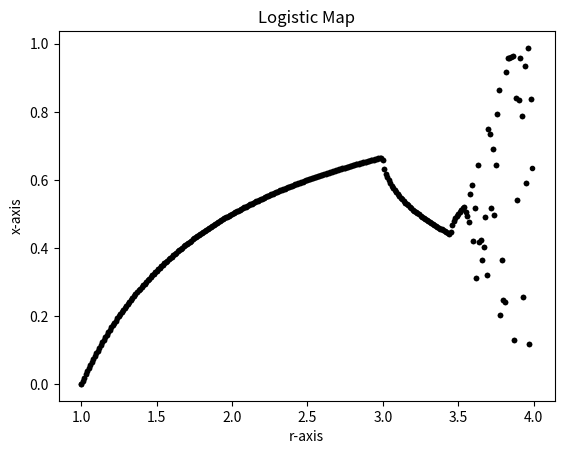

Python code for this plot:
# 3.6 Deterministic chaos and the Feigenbaum plot

import matplotlib.pyplot as plt
import numpy as np

################### Method 1 ###################

x_array=[]

r_array=[]

r=1

x_range=1000

r_space=0.01

r_range = 300

for n in range(r_range):
    x = 1 / 2
    r = 1+n*r_space
    for m in range(x_range):
         x = r*x*(1-x)
    x_array += [x]
    r_array += [r]


plt.plot(r_array,x_array,"k.")
plt.xlabel("r-axis")
plt.ylabel("x-axis")
plt.title("Logistic Map")
plt.show()
plt.savefig("Homework2_Question3.6_LogisticMap.png")

# Answer to questions:

# 1. For a given value of r, a fixed point would gradually be approached on from the initial x value.
# And with r increasing, the fixed point for each r also changes.

# 2. For a given value of r, a limit cycle shows that the value of x oscillate periodically within a certain range.
# And with r increasing, the range of limit cycle for each r also changes.

# 3. For a given value of r, chaos result appears random but is limited within a certain range.
# And with r increasing, the range of chaos for each r also changes.

# 4. At r = 3.57, the system move from orderly behavior to chaotic behavior.

################### Method 2 (Using array) from Comment ###################

r2_list=[]

r=1.0

r_space=0.01

r_range = 300

for n in range(r_range):
    r2_list += [r]
    r = 1.0+n*r_space

x2_list=[]
for m in range(len(r2_list)):
    x2_list += [0.5]

r2_array=np.array(r2_list)
x2_array=np.array(x2_list)

for l in range(1000):
    x2_array = r2_array*x2_array*(1-x2_array)

plt.plot(r2_array,x2_array,"k.")
plt.xlabel("r-axis")
plt.ylabel("x-axis")
plt.title("Logistic Map")
plt.show()
#plt.savefig("Homework2_Question3.6_Logistic Map_Method2.png")